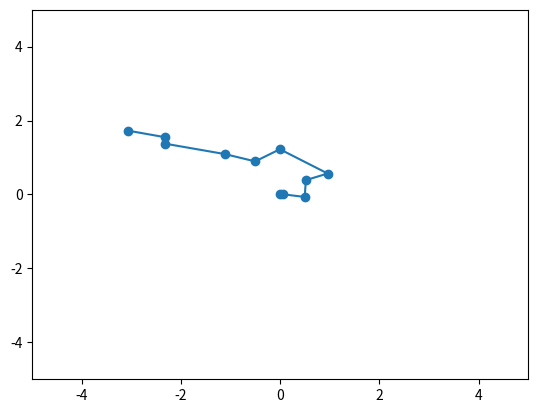
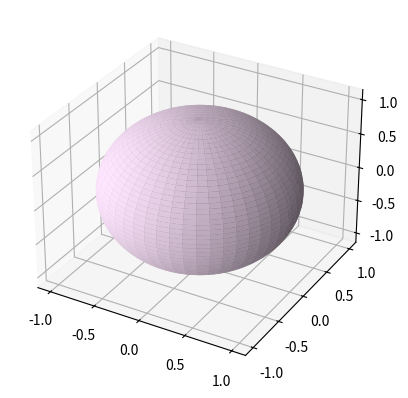
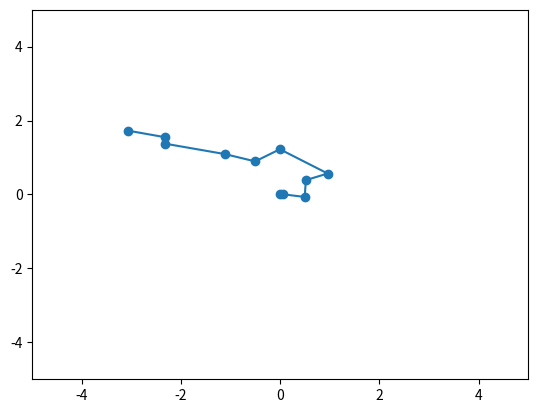

The matplotlib source for these figures, in order:
import random
import numpy as np
import matplotlib
matplotlib.use('Agg')
import matplotlib.pyplot as plt
from mpl_toolkits.mplot3d import Axes3D

def unit(vector):
	length = np.sqrt(np.dot(vector, vector))
	if length == 0:
		return vector
	else:
		return(vector / length)

def random_spherical():

    phi = random.random()*np.pi
    theta = random.random() * 2 * np.pi
    x, y, z = np.sin(phi) * np.cos(theta), np.sin(phi) * np.sin(theta), np.cos(phi)
    return([x, y, z])
    
def spherical_deflection(p1, p2, p3):
    angle = np.arccos(np.dot(unit(np.cross(p1, p2)),unit(np.cross(p2, p3))))
    sense = 0
    if np.dot(np.cross(p1, p2), p3) < 0:
        sense = 1
    elif np.dot(np.cross(p1, p2), p3) > 0:
        sense = -1
    return(angle * sense)

def rotation_matrix(axis, theta):
    
    # Use the Euler-Rodrigues formula to establish a rotation of theta radians about axis
    
    axis = np.asarray(axis)
    theta = np.asarray(theta)
    axis = axis/np.sqrt(np.dot(axis, axis))
    a = np.cos(theta/2)
    b, c, d = -axis*np.sin(theta/2)
    aa, bb, cc, dd = a*a, b*b, c*c, d*d
    bc, ad, ac, ab, bd, cd = b*c, a*d, a*c, a*b, b*d, c*d
    return np.array([[aa+bb-cc-dd, 2*(bc+ad), 2*(bd-ac)],
                     [2*(bc-ad), aa+cc-bb-dd, 2*(cd+ab)],
                     [2*(bd+ac), 2*(cd-ab), aa+dd-bb-cc]])

def rotate_onto_z(vector):
	if vector[0] == 0 and vector[1] == 0:
		return np.identity(3)
	else:
		#gives the rotation matrix to rotate a given vector onto [0, 0, 1]
		axis = [vector[1],-vector[0],0]			# vector (a,-b,0) is perpendicular to (a,b,c) and to (0,0,1)
		theta = np.arccos(vector[2] / np.sqrt(vector[0]*vector[0] + vector[1]*vector[1] + vector[2]*vector[2]))
		return rotation_matrix(axis, theta)



points = [[0., 0., -1.]]
for j in range(10):
	points.append(random_spherical())
path_points = np.empty((0, 3))
path_points = np.vstack([path_points, [-1., 0., 0.]])
current_point = [0., 0., -1.]
while len(points) > 0:
    path_points = np.vstack([path_points, current_point])
    points.remove(current_point)
    min_length = 10.
    min_point = [10., 10., 10.]
    for point in points:
        vector = np.asarray(point) - np.asarray(current_point)
        if np.dot(vector,vector) < min_length:
            min_length = np.dot(vector, vector)
            min_point = point
    current_point = min_point

print(path_points)

# get 2d coordinates
coords = np.empty((0, 2))
current = np.asarray([0., 0.])
angle = 0.
for i in range(10):
    coords = np.vstack([coords, current])
    vector = path_points[i + 2, :] - path_points[i + 1, :]
    length = np.sqrt(np.dot(vector, vector))
    angle += spherical_deflection(path_points[i], path_points[i + 1], path_points[i + 2])
    current += np.asarray([length * np.cos(angle), length * np.sin(angle)])
coords = np.vstack([coords, current])
print(coords)
    

x = coords[:, 0]
y = coords[:, 1]

fig1 = plt.figure()
ax1 = fig1.add_subplot(111)
ax1.set_xlim(-5,5)
ax1.set_ylim(-5,5)
ax1.scatter(x, y)
ax1.plot(x, y)
#fig1.show()
fig1.savefig("2Dpath.png")

xs = path_points[1:, 0]
ys = path_points[1:, 1]
zs = path_points[1:, 2]

fig2 = plt.figure()
ax2 = fig2.add_subplot(111, projection='3d')
ax2.scatter(xs, ys, zs)
ax2.plot(xs, ys, zs)
u = np.linspace(0, 2 * np.pi, 100)
v = np.linspace(0, np.pi, 100)
x = np.outer(np.cos(u), np.sin(v))
y = np.outer(np.sin(u), np.sin(v))
z = np.outer(np.ones(np.size(u)), np.cos(v))

# Plot the surface
ax2.plot_surface(x, y, z, color='#FFE6FF')

fig2.savefig("3Dpath.png")


path_points = path_points[1:,:]
normals = - path_points

coords2 = np.empty((0,2))
#current_point = [0., 0.]
coord = [0., 0.]
coords2 = np.vstack([coords2, coord])
for j in range(10):
	path_points = path_points - path_points[j]
	r = rotate_onto_z(normals[j])
	path_points = np.transpose(np.dot(r, np.transpose(path_points)))
	normals = np.transpose(np.dot(r, np.transpose(normals)))
	euc = np.sqrt(np.dot(path_points[j + 1], path_points[j + 1]))
	proj = np.sqrt(np.dot(path_points[j + 1][:2], path_points[j + 1][:2]))
	coord += (euc / proj) * np.asarray([path_points[j + 1][0],path_points[j + 1][1]])
	coords2 = np.vstack([coords2, coord])

print(coords2)

x = coords2[:, 0]
y = coords2[:, 1]


fig3 = plt.figure()
ax3 = fig3.add_subplot(111)
ax3.set_xlim(-5,5)
ax3.set_ylim(-5,5)
ax3.scatter(x, y)
ax3.plot(x, y)
fig3.savefig("2Dpath_2.png")
    
'''
p = [0., 0., -1.]
a = random_spherical()
b = random_spherical()


a = [0.5133411855906812, 0.33398446282342947, -0.79052843451004284]
b = [0.26131419870465467, 0.58525057562501437, -0.76759146248895549]

print(p)
print(a)
print(b)
print(spherical_deflection(p, a, b))


a = [1., 0., 0.]
b = [0.1, -0.1, .9899494936]


pa = np.asarray(a) - np.asarray(p)
pa_length = np.sqrt(np.dot(pa, pa))

ab = np.asarray(b) - np.asarray(a)
ab_length = np.sqrt(np.dot(ab, ab))


p_new = [0., 0.]
a_new = np.asarray([a[0], a[1]])
a_new = pa_length * a_new / np.sqrt(np.dot(a_new, a_new))

a_direction = np.arctan(a[1] / a[0])
if a[0] < 0:
    a_direction = a_direction + np.pi
    
angle = a_direction + spherical_deflection(p, a, b)
    
ab_new = np.asarray([ab_length * np.cos(angle), ab_length * np.sin(angle)])

b_new = a_new + ab_new

print(p_new)
print(a_new)
print(b_new)

'''

